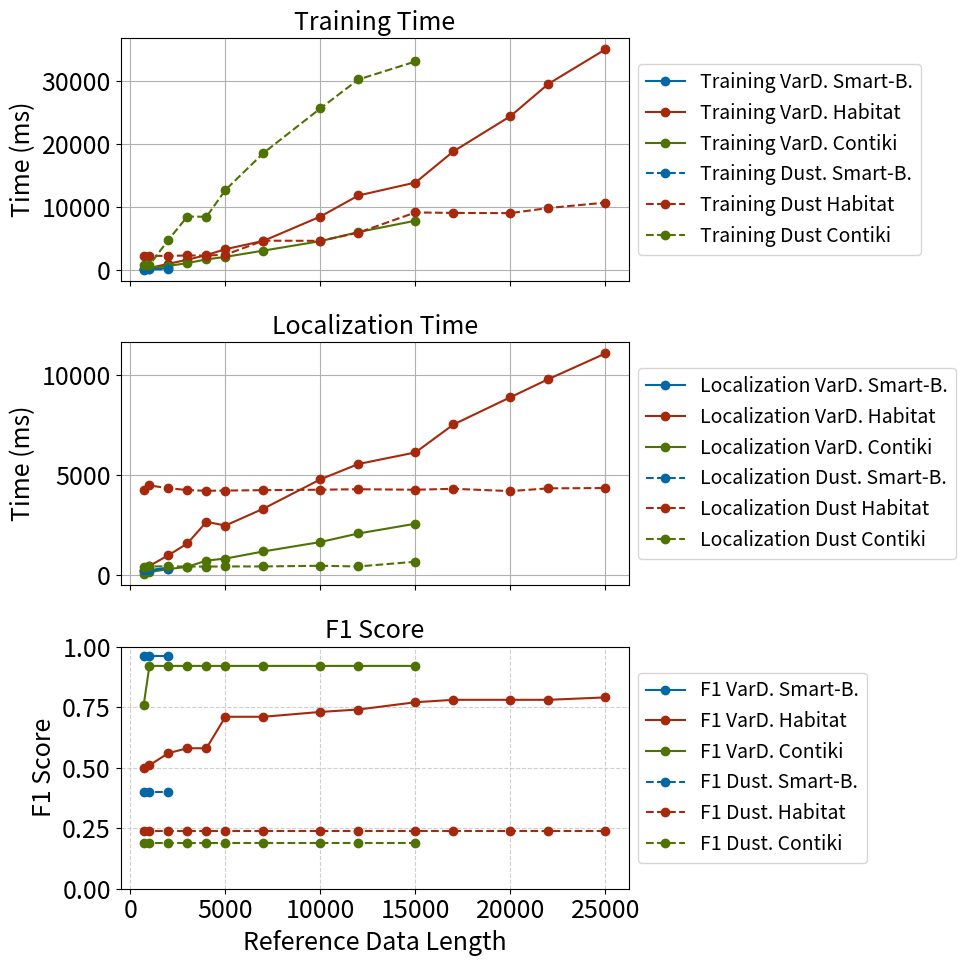

Python code for this plot:
import matplotlib.pyplot as plt

# APP = 'mamba' 
APP = 'contiki'

plt.rcParams.update({
    "font.size": 18,          # default text size
    "axes.titlesize": 18,     # title size
    "axes.labelsize": 18,     # x/y labels
    "xtick.labelsize": 18,    # tick labels
    "ytick.labelsize": 18,
    "legend.fontsize": 18,    # legend text
})

# Data from the table
# if APP == 'mamba':
#     events = [1000, 2000, 3000, 4000, 5000, 10000, 15000, 20000, 25000]
#     dust = [6557, 6568, 6762, 6689, 6645, 9175, 13576, 13496, 15162]
#     varl = [9882, 10681, 11829, 12440, 13613, 18923, 25020, 35400, 46010]
# elif APP == 'contiki':
#     events = [1000, 2000, 3000, 4000, 5000, 10000, 15000]
#     dust = [1262, 5298, 9128, 9229, 13442, 26345, 33180]
#     varl = [2061, 2432, 2750, 3390, 3930, 6732, 10104]

# events_m = [1000, 2000, 3000, 4000, 5000, 10000, 15000, 20000, 25000]
# dust_m = [6557, 6568, 6762, 6689, 6645, 9175, 13576, 13496, 15162]
# varl_m = [9882, 10681, 11829, 12440, 13613, 18923, 25020, 35400, 46010]
# events_c = [1000, 2000, 3000, 4000, 5000, 10000, 15000]
# dust_c = [1262, 5298, 9128, 9229, 13442, 26345, 33180]
# varl_c = [2061, 2432, 2750, 3390, 3930, 6732, 10104]

############ VarDiag contiki data ############
# Reference data length
vd_contiki_reference_data_length = [700, 1000, 2000, 3000, 4000, 5000, 7000, 10000, 12000, 15000]

# Training time taken (ms)
vd_contiki_training_time_ms = [118, 323, 613, 1060, 1650, 2044, 3040, 4540, 5981, 7786]
# Testing time per event trace (ms)
vd_contiki_testing_time_ms = [47, 123, 277, 385, 702, 801, 1161, 1633, 2063, 2551]
# F1 score
vd_contiki_f1_score = [0.76, 0.92, 0.92, 0.92, 0.92, 0.92, 0.92, 0.92, 0.92, 0.92]

############ VarDiag Habitat data ############
# Reference data length
vd_habitat_reference_data_length = [700, 1000, 2000, 3000, 4000, 5000, 7000, 10000, 12000, 15000, 17000, 20000, 22000, 25000]
# Training time taken (ms)
vd_habitat_training_time_ms = [106, 284, 942, 1598, 2332, 3265, 4582, 8445, 11787, 13836, 18783, 24364, 29495, 34965]
# Testing time per event trace (ms)
vd_habitat_testing_time_ms = [175, 434, 971, 1563, 2645, 2460, 3307, 4780, 5548, 6129, 7531, 8900, 9809, 11097]
# F1 score
vd_habitat_f1_score = [0.5, 0.51, 0.56, 0.58, 0.58, 0.71, 0.71, 0.73, 0.74, 0.77, 0.78, 0.78, 0.78, 0.79]

############## VarDiag Temp-Sensor data ##############  
# Reference data length
vd_temp_reference_data_length = [700, 1000, 2000]

# Training time taken (ms)
vd_temp_training_time_ms = [106, 133, 274]

# Testing time per event trace (ms)
vd_temp_testing_time_ms = [177, 220, 347]

# F1 score
vd_temp_f1_score = [0.96, 0.96, 0.96]


################ Dustminer Contiki data ##############
# Reference data length
dus_contiki_reference_data_length = [700, 1000, 2000, 3000, 4000, 5000, 7000, 10000, 12000, 15000]

# Training time taken (ms)
dus_contiki_training_time_ms = [733, 727, 4762, 8448, 8404, 12664, 18516, 25603, 30186, 33042]

# Testing time taken (ms)
dus_contiki_testing_time_ms = [403, 407, 408, 402, 400, 407, 407, 441, 406, 645]

# F1 score
dus_contiki_f1_score = [0.19] * 10

################# dustminer habitat data ##############
# Reference data length
dus_habitat_reference_data_length = [700, 1000, 2000, 3000, 4000, 5000, 7000, 10000, 12000, 15000, 17000, 20000, 22000, 25000]

# Training time taken (ms)
dus_habitat_training_time_ms = [2211, 2212, 2200, 2265, 2256, 2386, 4613, 4590, 5889, 9095, 9017, 8982, 9797, 10651]

# Testing time taken (ms)
dus_habitat_testing_time_ms = [4268, 4471, 4335, 4239, 4205, 4215, 4235, 4258, 4282, 4257, 4303, 4188, 4327, 4341]

# F1 score
dus_habitat_f1_score = [0.24] * 14

################# dustminer temp-sensor data ##############
# Reference data length
dus_temp_reference_data_length = [700, 1000, 2000]

# Training time taken (ms)
dus_temp_training_time_ms = [41, 55, 99]

# Testing time per event trace (ms)
dus_temp_testing_time_ms = [207, 210, 289]

# F1 score
dus_temp_f1_score = [0.4, 0.4, 0.4]

# # Plot setup
# plt.figure(figsize=(8, 7))
# plt.plot(events_m, dust_m, 'o-', label='Dustminer-habitat', linewidth=3, markersize=8, color="#A6290D")
# plt.plot(events_m, varl_m, 's--', label='VarDiag-habitat', linewidth=3, markersize=8, color="#A6290D")
# plt.plot(events_c, dust_c, 'o-', label='Dustminer-contiki', linewidth=3, markersize=8, color="#4F7302")
# plt.plot(events_c, varl_c, 's--', label='VarDiag-contiki', linewidth=3, markersize=8, color="#4F7302")

# # Labels and title
# plt.xlabel('No. of Events (Reference Data)', fontsize=20)
# plt.ylabel('Time (ms)', fontsize=20)
# plt.title('End-to-end Computation Overhead', fontsize=20)
# plt.legend(loc='upper center', fontsize=16, bbox_to_anchor=(0.5, -0.15), fancybox=True, ncol=2)
# plt.grid(True, linestyle='--', alpha=0.6)

# # Optionally use logarithmic scale if the difference is large
# # plt.yscale('log')

# Create figure and first y-axis
fig, (ax1, ax2, ax3) = plt.subplots(3,1, figsize=(10, 10), sharex=True)

ax1.plot(vd_temp_reference_data_length, vd_temp_training_time_ms, marker='o', markersize=6,linestyle='-' ,label='Training VarD. Smart-B.', color="#0367A6")
ax2.plot(vd_temp_reference_data_length, vd_temp_testing_time_ms, marker='o', markersize=6, linestyle='-', label='Localization VarD. Smart-B.', color="#0367A6", alpha=1)

ax1.plot(vd_habitat_reference_data_length, vd_habitat_training_time_ms, marker='o', markersize=6,linestyle='-' ,label='Training VarD. Habitat', color="#A6290D")
ax2.plot(vd_habitat_reference_data_length, vd_habitat_testing_time_ms, marker='o', markersize=6, linestyle='-', label='Localization VarD. Habitat', color="#A6290D", alpha=1)

ax1.plot(vd_contiki_reference_data_length, vd_contiki_training_time_ms, marker='o', markersize=6,linestyle='-' ,label='Training VarD. Contiki', color="#4F7302")
ax2.plot(vd_contiki_reference_data_length, vd_contiki_testing_time_ms, marker='o', markersize=6, linestyle='-', label='Localization VarD. Contiki', color="#4F7302", alpha=1)

ax1.plot(dus_temp_reference_data_length, dus_temp_training_time_ms, marker='o', markersize=6,linestyle='--' ,label='Training Dust. Smart-B.', color="#0367A6")
ax2.plot(dus_temp_reference_data_length, dus_temp_testing_time_ms, marker='o', markersize=6, linestyle='--', label='Localization Dust. Smart-B.', color="#0367A6", alpha=1)

ax1.plot(dus_habitat_reference_data_length, dus_habitat_training_time_ms, marker='o', markersize=6,linestyle='--' ,label='Training Dust Habitat', color="#A6290D")
ax2.plot(dus_habitat_reference_data_length, dus_habitat_testing_time_ms, marker='o', markersize=6, linestyle='--', label='Localization Dust Habitat', color="#A6290D", alpha=1)

ax1.plot(dus_contiki_reference_data_length, dus_contiki_training_time_ms, marker='o', markersize=6,linestyle='--' ,label='Training Dust Contiki', color="#4F7302")
ax2.plot(dus_contiki_reference_data_length, dus_contiki_testing_time_ms, marker='o', markersize=6, linestyle='--', label='Localization Dust Contiki', color="#4F7302", alpha=1)


# ax1.set_xlabel('Reference Data Length')
# ax1.set_xscale('log')
ax1.set_ylabel('Time (ms)')
ax1.grid(True)
ax1.legend(loc='center left', fontsize=14, bbox_to_anchor=(1.0, 0.5), fancybox=True, ncol=1)
ax1.title.set_text('Training Time')

ax2.set_ylabel('Time (ms)')
ax2.grid(True)
ax2.legend(loc='center left', fontsize=14, bbox_to_anchor=(1.0, 0.5), fancybox=True, ncol=1)
ax2.title.set_text('Localization Time')


ax3.plot(vd_temp_reference_data_length, vd_temp_f1_score, linestyle='-', label='F1 VarD. Smart-B.', color="#0367A6", marker='o', markersize=6) #  

ax3.plot(vd_habitat_reference_data_length, vd_habitat_f1_score, linestyle='-', label='F1 VarD. Habitat', color="#A6290D", marker='o', markersize=6) #  

ax3.plot(vd_contiki_reference_data_length, vd_contiki_f1_score, linestyle='-', label='F1 VarD. Contiki', color="#4F7302", marker='o', markersize=6) #  

ax3.plot(dus_temp_reference_data_length, dus_temp_f1_score, linestyle='--', label='F1 Dust. Smart-B.', color="#0367A6", marker='o', markersize=6) #  

ax3.plot(dus_habitat_reference_data_length, dus_habitat_f1_score, linestyle='--', label='F1 Dust. Habitat', color="#A6290D", marker='o', markersize=6) #  

ax3.plot(dus_contiki_reference_data_length, dus_contiki_f1_score, linestyle='--', label='F1 Dust. Contiki', color="#4F7302", marker='o', markersize=6) #  

ax3.set_xlabel('Reference Data Length')
# ax2.set_xscale('log')
ax3.set_ylabel('F1 Score')
ax3.set_ylim(0, 1.0)
ax3.legend(loc='center left', fontsize=14, bbox_to_anchor=(1.0, 0.5), fancybox=True, ncol=1)
ax3.title.set_text('F1 Score')


# Combine legends
lines_1, labels_1 = ax1.get_legend_handles_labels()
lines_2, labels_2 = ax2.get_legend_handles_labels()
# plt.legend(lines_1 + lines_2 + lines_3, labels_1 + labels_2 + labels_3, loc='upper center', fontsize=16, bbox_to_anchor=(0.5, -0.15), fancybox=True, ncol=3)

# Layout and show
# plt.legend(loc='upper center', fontsize=16, bbox_to_anchor=(0.5, -0.17), fancybox=True, ncol=2)
plt.grid(True, linestyle='--', alpha=0.6)
plt.tight_layout()
plt.show()

